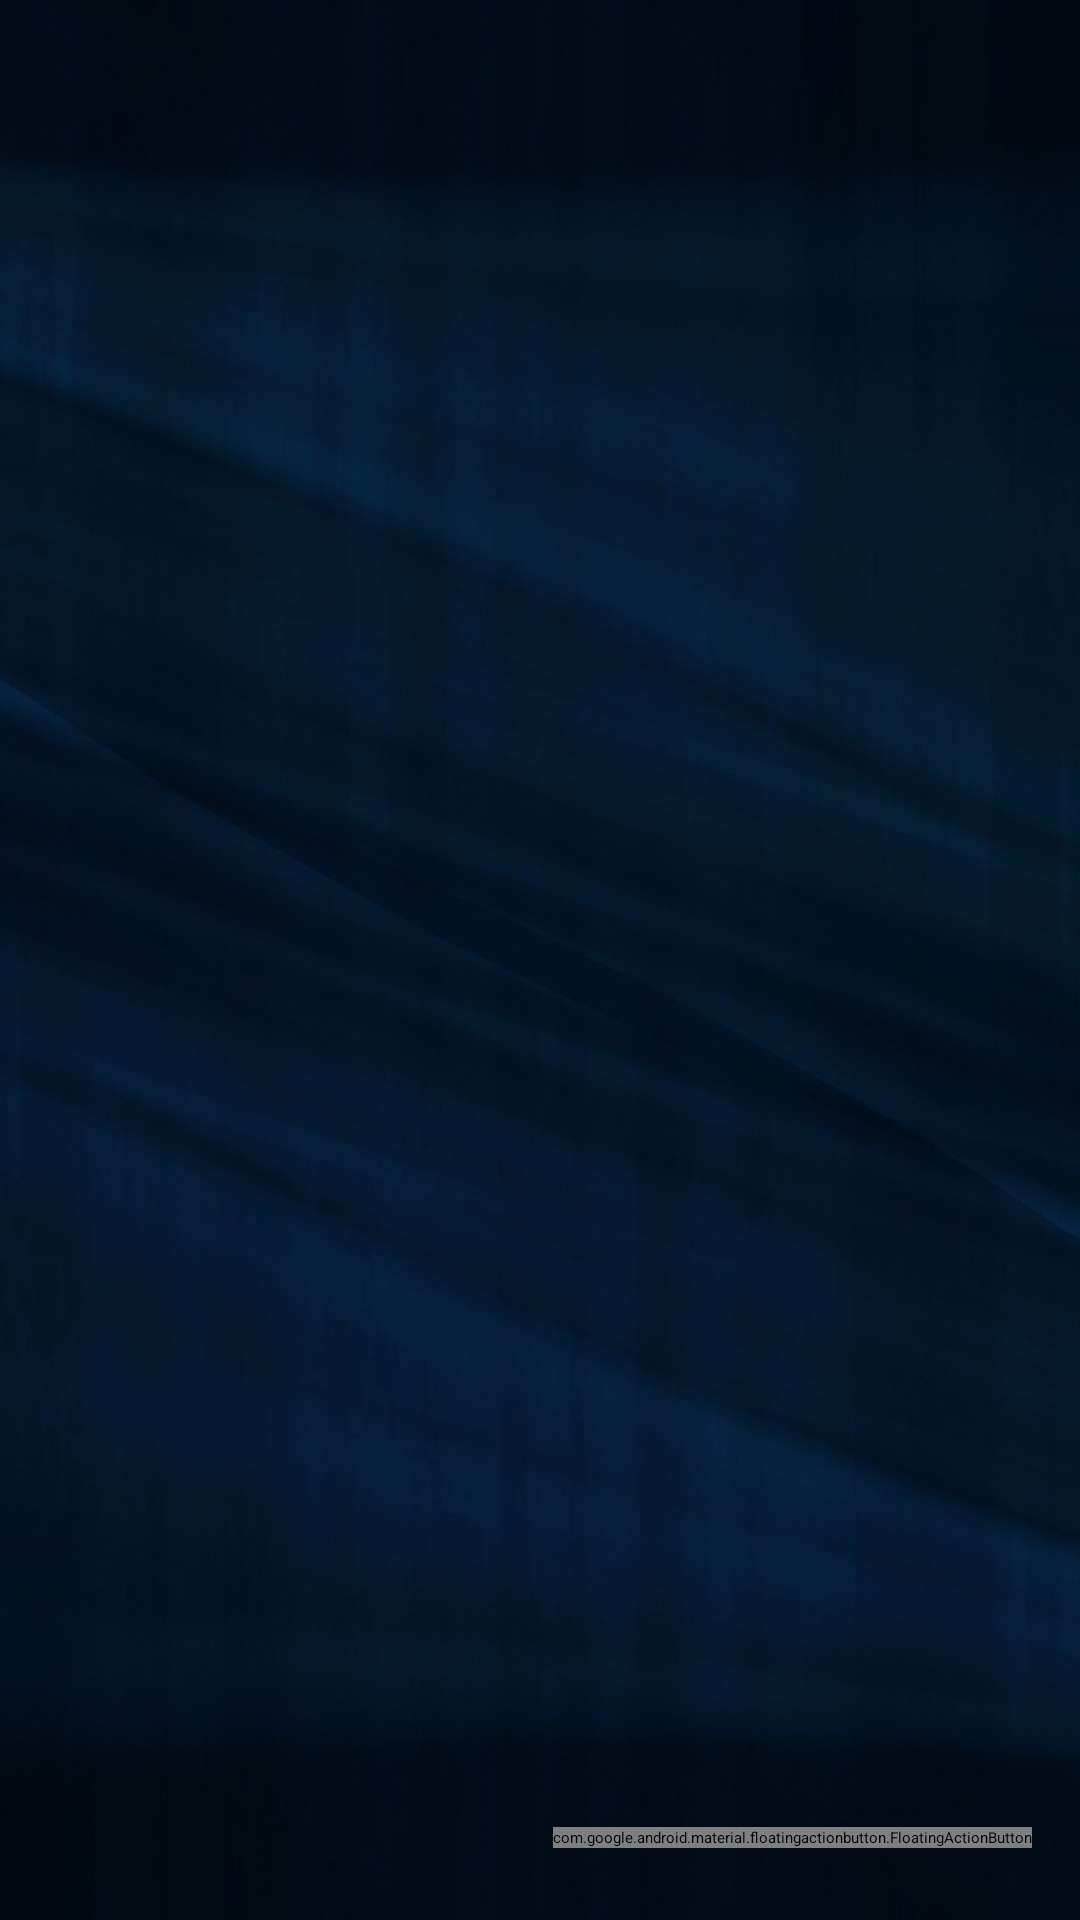

Android layout source for this screen:
<!-- AndroidManifest.xml: application theme Theme.EduBank -->
<!-- res/layout/activity_main_page.xml -->
<?xml version="1.0" encoding="utf-8"?>
<androidx.constraintlayout.widget.ConstraintLayout xmlns:android="http://schemas.android.com/apk/res/android"
    xmlns:app="http://schemas.android.com/apk/res-auto"
    xmlns:tools="http://schemas.android.com/tools"
    android:layout_width="match_parent"
    android:layout_height="match_parent"
    android:focusableInTouchMode="true"
    android:background="@drawable/background"
    tools:context=".MainActivity">


    <ListView
        android:id="@+id/sheduleList"
        android:layout_width="match_parent"
        android:layout_height="500dp"
        android:layout_marginStart="0dp"
        android:layout_marginTop="0dp"
        android:layout_marginEnd="0dp"
        android:layout_marginBottom="670dp"
        app:layout_constraintBottom_toTopOf="@id/floatingActionButton"
        app:layout_constraintEnd_toEndOf="parent"
        app:layout_constraintStart_toStartOf="parent"
        app:layout_constraintTop_toTopOf="parent"
        app:layout_constraintVertical_bias="0.0" />

    <TextView
        android:id="@+id/sheduleCount"
        android:layout_width="wrap_content"
        android:layout_height="wrap_content"
        android:layout_marginBottom="40dp"
        android:text="You have x Shedules today"
        android:textSize="20dp"
     android:textColor="@color/mainColor"
        app:layout_constraintBottom_toBottomOf="parent"
        app:layout_constraintEnd_toEndOf="parent"
        app:layout_constraintHorizontal_bias="0.091"
        app:layout_constraintStart_toStartOf="parent" />

    <com.google.android.material.floatingactionbutton.FloatingActionButton
        android:id="@+id/floatingActionButton"
        android:layout_width="wrap_content"
        android:layout_height="wrap_content"
        android:layout_marginEnd="16dp"
        android:layout_marginRight="16dp"
        android:layout_marginBottom="24dp"
        android:clickable="true"
        app:fabSize="normal"
        app:layout_constraintBottom_toBottomOf="parent"
        app:layout_constraintEnd_toEndOf="parent"
        app:layout_constraintHorizontal_bias="1.0"
        app:layout_constraintStart_toEndOf="@+id/sheduleCount"
        app:srcCompat="@android:drawable/ic_input_add" />


</androidx.constraintlayout.widget.ConstraintLayout>
<!-- resources referenced by this layout -->
<resources>
  <!-- drawable background: jpg bitmap (drawable-v24, 375421 bytes) -->
</resources>
